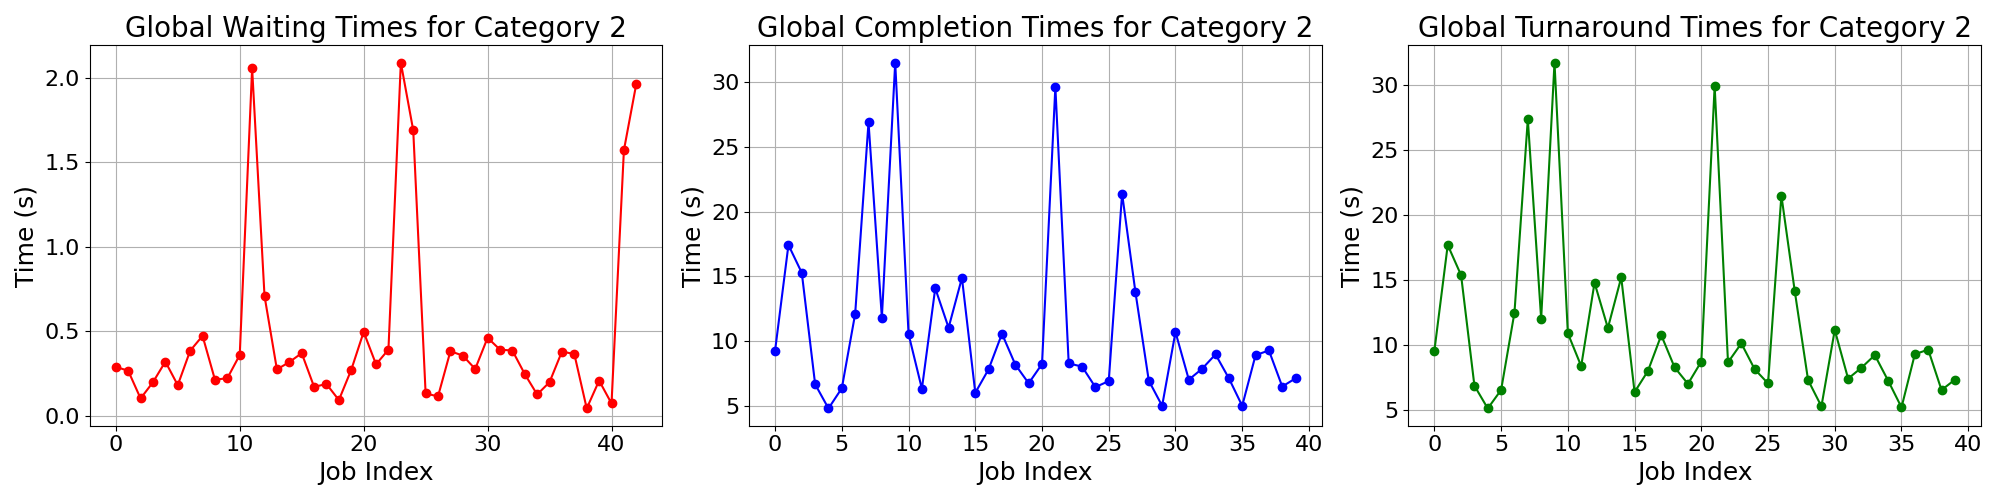

The file beside this chart, header and first rows:
waiting_times, completion_times, turnaround_times
0.2898, 9.287, 9.577
0.2667, 17.43, 17.7
0.1027, 15.28, 15.38
0.1989, 6.688, 6.886
0.3206, 4.82, 5.141
0.1814, 6.379, 6.56
0.3851, 12.12, 12.5
0.4732, 26.9, 27.37
0.2138, 11.82, 12.03
0.2225, 31.5, 31.72
0.3599, 10.55, 10.91
2.057, 6.335, 8.392
0.7094, 14.09, 14.8
0.2748, 11.05, 11.32
0.3178, 14.89, 15.21
0.3708, 6.025, 6.396
0.1717, 7.846, 8.018
0.188, 10.58, 10.77
0.09321, 8.2, 8.293
0.2724, 6.757, 7.03
0.4963, 8.246, 8.743
0.3047, 29.62, 29.92
0.392, 8.291, 8.683
2.091, 8.049, 10.14
1.69, 6.463, 8.153
0.1323, 6.931, 7.064
0.1149, 21.39, 21.5
0.3823, 13.79, 14.17
0.3564, 6.965, 7.321
0.2772, 5.02, 5.297
0.4618, 10.71, 11.17
0.3917, 7.039, 7.43
0.3862, 7.885, 8.271
0.2473, 8.991, 9.239
0.1261, 7.146, 7.272
0.1993, 5.02, 5.219
0.3805, 8.927, 9.308
0.3653, 9.294, 9.659
0.04365, 6.51, 6.554
0.2084, 7.143, 7.351
0.07308, , 
1.572, , 
1.965, , 
